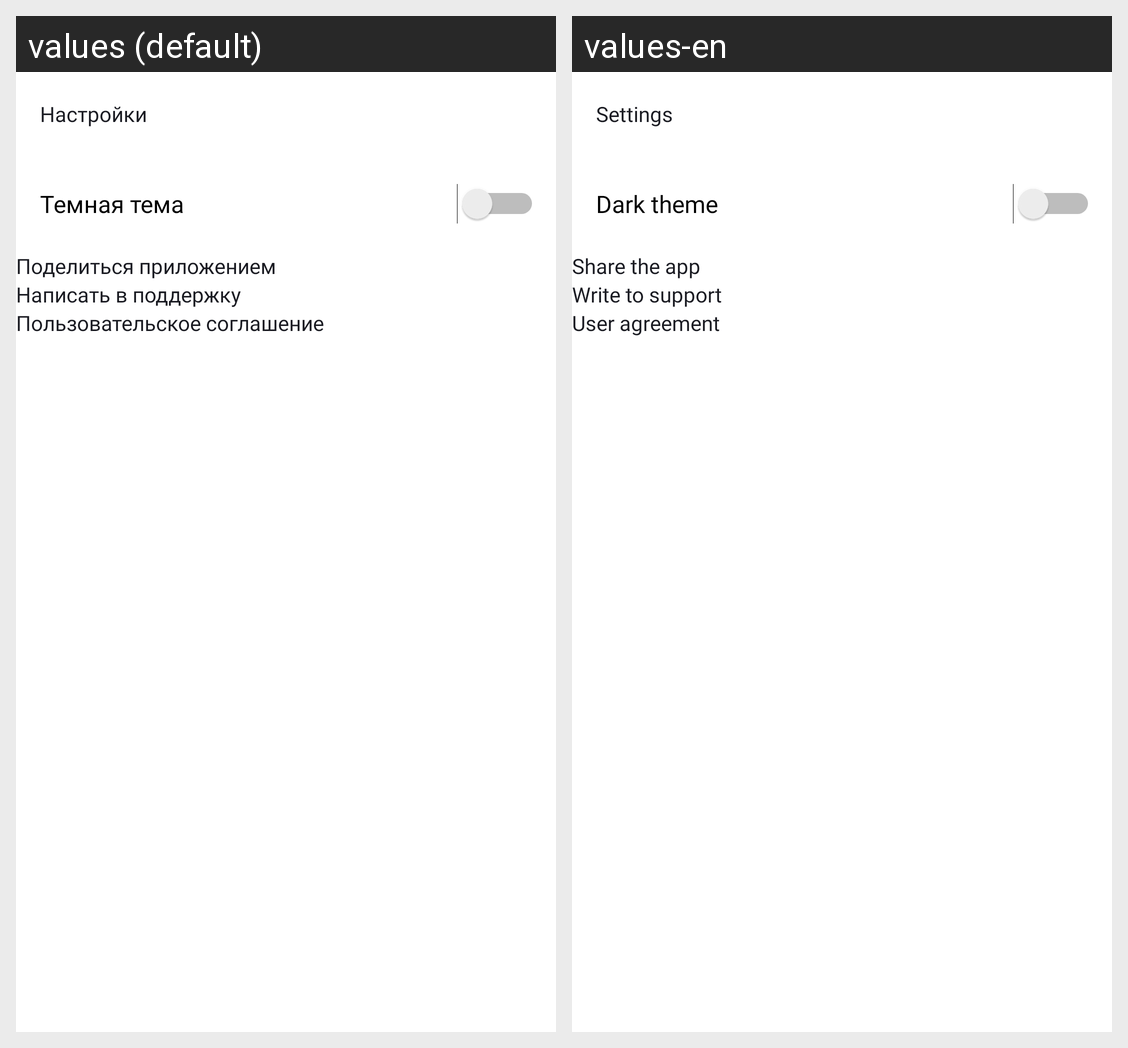

The same Android screen rendered under two of its app's locales, left to right. List the strings drawn on it with the default value and each locale's translation.
Android screen res/layout/fragment_settings.xml rendered under 2 locales, left to right: values (default), values-en. Device: Nexus 5 (rendered at 1080×1920; each locale shown at half size, 540×960, under a caption strip naming it); theme Theme.MaterialComponents.DayNight.NoActionBar.
Strings drawn on this screen, with the default value and each locale's value (text and hints the layout hard-codes, and strings that could not be matched under every locale, appear in the picture but are not listed):

settings
  values: Настройки
  values-en: Settings

dark_theme
  values: Темная тема
  values-en: Dark theme

share_the_app
  values: Поделиться приложением
  values-en: Share the app

write_to_support
  values: Написать в поддержку
  values-en: Write to support

user_agreement
  values: Пользовательское соглашение
  values-en: User agreement
